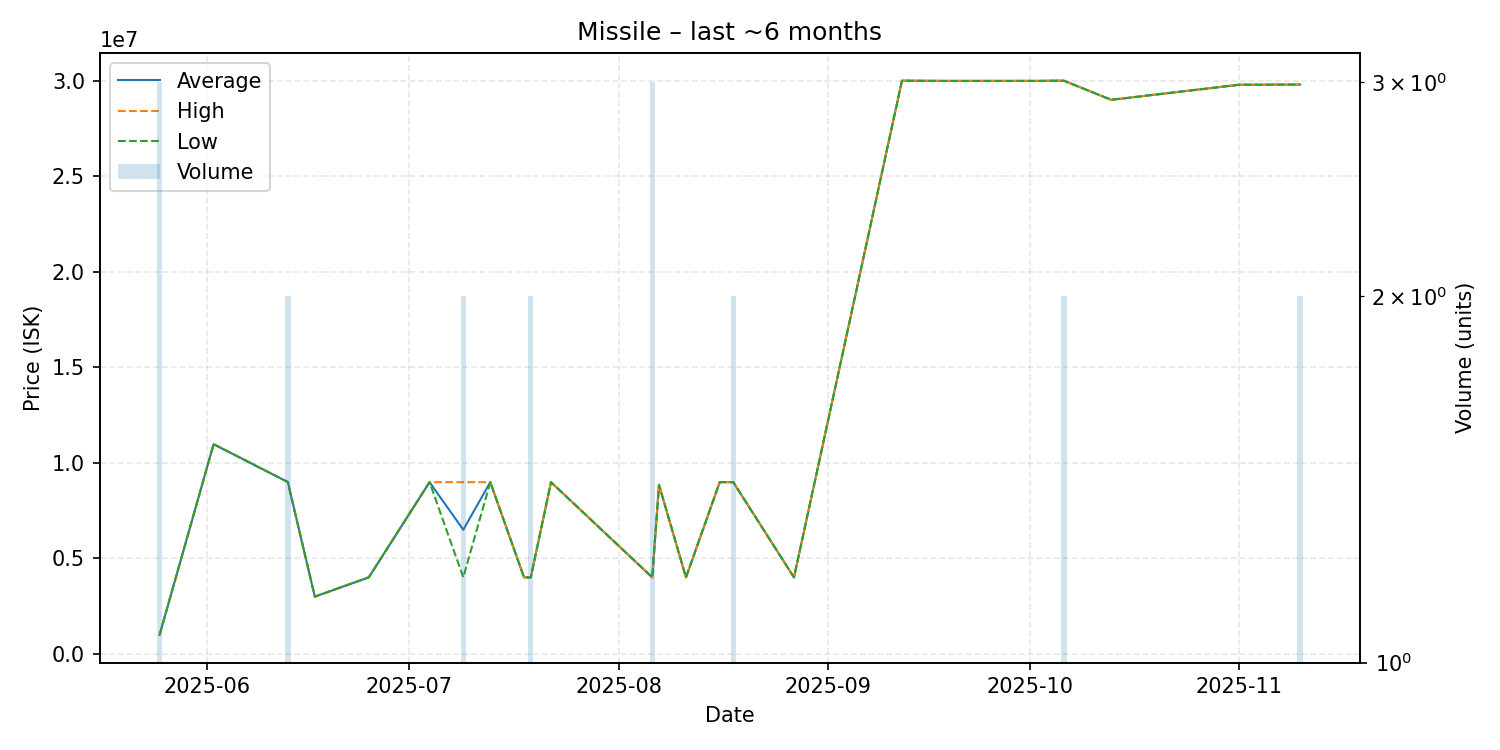

The table this chart was drawn from, first rows:
date, average, highest, lowest, order_count, volume
2025-05-25, 1002000, 1002000, 1002000, 1, 3
2025-06-02, 10980000, 10980000, 10980000, 1, 1
2025-06-13, 8999000, 8999000, 8999000, 2, 2
2025-06-17, 3003000, 3003000, 3003000, 1, 1
2025-06-25, 4012000, 4012000, 4012000, 1, 1
2025-07-04, 8993000, 8993000, 8993000, 1, 1
2025-07-09, 6502500, 8993000, 4012000, 2, 2
2025-07-13, 8993000, 8993000, 8993000, 1, 1
2025-07-18, 4010000, 4010000, 4010000, 1, 1
2025-07-19, 4010000, 4010000, 4010000, 1, 2
2025-07-22, 8993000, 8993000, 8993000, 1, 1
2025-08-06, 4009000, 4009000, 4009000, 1, 3
2025-08-07, 8851000, 8851000, 8851000, 1, 1
2025-08-11, 4009000, 4009000, 4009000, 1, 1
2025-08-16, 8993000, 8993000, 8993000, 1, 1
2025-08-17, 8993000, 8993000, 8993000, 1, 1
2025-08-18, 8996000, 8998000, 8994000, 2, 2
2025-08-27, 4009000, 4009000, 4009000, 1, 1
2025-09-12, 30000000, 30000000, 30000000, 1, 1
2025-09-13, 30000000, 30000000, 30000000, 1, 1
2025-09-18, 29990000, 29990000, 29990000, 1, 1
2025-09-22, 29990000, 29990000, 29990000, 1, 1
2025-10-02, 29990000, 29990000, 29990000, 1, 1
2025-10-05, 30000000, 30000000, 30000000, 1, 1
2025-10-06, 30000000, 30000000, 30000000, 1, 2
2025-10-13, 29000000, 29000000, 29000000, 1, 1
2025-11-01, 29790000, 29790000, 29790000, 1, 1
2025-11-04, 29790000, 29790000, 29790000, 1, 1
2025-11-10, 29800000, 29800000, 29800000, 2, 2
